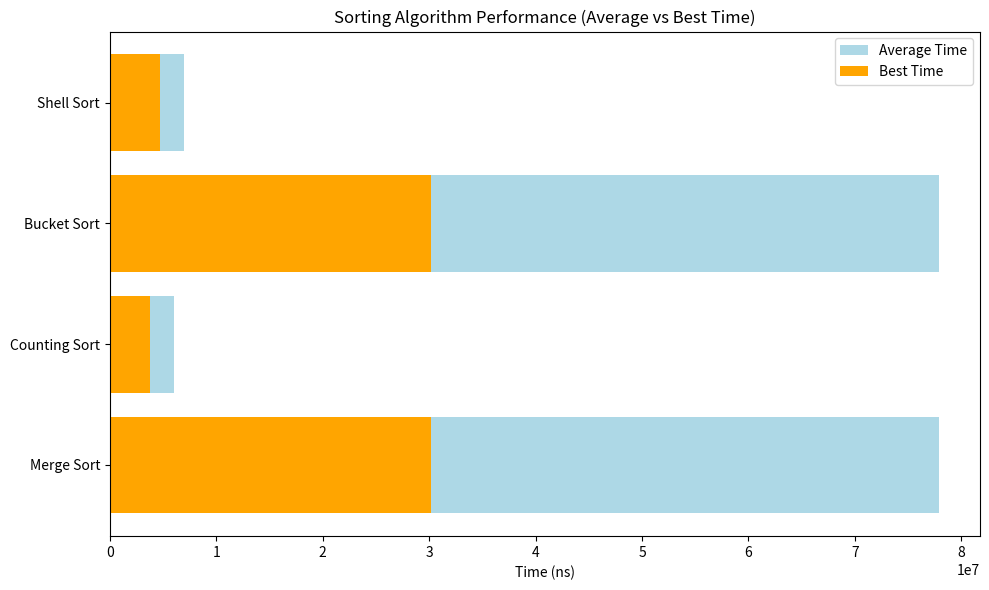

This chart was generated by the following Python code:
import matplotlib.pyplot as plt
import numpy as np

algorithms = ['Merge Sort', 'Counting Sort', 'Bucket Sort', 'Shell Sort']
bucket_sort = [
    (66858288, 30143800), (61379645, 31267000), (62620782, 30330900),
    (64671329, 30289800), (62274592, 30631600), (128808909, 37344700),
    (92155930, 44722000), (76537614, 36936600), (85390363, 35742300)
]

shell_sort = [
    (8487730, 4851800), (5402725, 4830700), (5370021, 4823200),
    (5275083, 4735800), (5479478, 4798300), (8317641, 4995100),
    (7365807, 6007500), (7005478, 4809400), (9792540, 5869600)
]

merge_sort = [
    (46854279, 42492400), (47954893, 42857400), (46197209, 42244900),
    (47240710, 43053000), (46704734, 42199500), (75423866, 41582700),
    (44775900, 40397800), (70492974, 42571700), (57772806, 44722600)
]

counting_sort = [
    (5352968, 4050000), (4668226, 4038600), (5220458, 4060000),
    (5003977, 3939400), (4615290, 3892900), (8375746, 5700000),
    (4692476, 3830000), (6994411, 4419200), (9014482, 5032600)
]
average_times = [0,0,0,0]
average_times[0] = np.mean([data[0] for data in bucket_sort])
average_times[1] = np.mean([data[0] for data in counting_sort])
average_times[2] = np.mean([data[0] for data in bucket_sort])
average_times[3] = np.mean([data[0] for data in shell_sort])


best_times = [0,0,0,0]
best_times[0] = np.min([data[1] for data in bucket_sort])
best_times[1] = np.min([data[1] for data in counting_sort])
best_times[2] = np.min([data[1] for data in bucket_sort])
best_times[3] = np.min([data[1] for data in shell_sort])

y_pos = np.arange(len(algorithms))

plt.figure(figsize=(10, 6))

plt.barh(y_pos, average_times, color='lightblue', label='Average Time')
plt.barh(y_pos, best_times, color='orange', label='Best Time')

plt.yticks(y_pos, algorithms)
plt.xlabel('Time (ns)')
plt.title('Sorting Algorithm Performance (Average vs Best Time)')
plt.legend()

plt.tight_layout()
plt.show()
